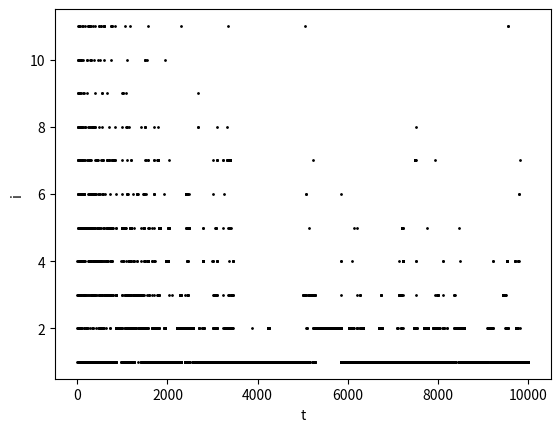

Python code for this plot:
import math
import numpy as np
import matplotlib.pyplot as plt

k = 11
n = 10000 # what's n?
total_reward = [0, 0, 0, 0, 0, 0, 0, 0, 0, 0, 0] #for i arms, used by mu_h
T = [0, 0, 0, 0, 0, 0, 0, 0, 0, 0, 0] #for i arms, used by mu_h

def main():
    plt.ylabel('i')
    plt.xlabel('t')
    for t in range(n):
        A_t = argmax() # choose i for this t, notice it starts from 0
        X_t = get_reward(A_t)
        total_reward[A_t] += X_t #get rewards and update mu_h
        T[A_t] += 1
        #Q1
        if t < 20:
            print(t+1, ' ', A_t+1, ' ', mu(A_t), ' ', X_t, ' ', T[A_t], ' ', mu_h(A_t), ' ', UCB(A_t)) # this UCB is w/ t instead of t-1
        plt.plot(t+1, A_t+1, 'o', markersize=1, color='black')
    
    #Q2
    mu_hs = []
    UCBs = []
    for i in range(k):
        mu_hs.append(mu_h(i))
        UCBs.append(UCB(i))
    print('T: ', T)
    print('mu_hs: ', mu_hs)
    print('UCBs: ', UCBs)
    plt.show()

def argmax():
    max_UCB = 0
    max_i = -1
    for i in range(k):
        temp = UCB(i)
        if temp == -1:
            return i
        if temp > max_UCB:
            max_UCB = temp
            max_i = i
    return max_i

def UCB(i): #delta=1/n**2
    if T[i] == 0: #here T[i] is T_i(t-1)
        return -1
    return mu_h(i) + math.sqrt(2*math.log(n**2)/T[i])
    
def mu_h(i): #mu_i(t-1)
    return total_reward[i]/T[i]

# environment
def get_reward(i):
    return np.random.default_rng().normal(mu(i), 1)

def mu(i):
    i += 1 #start from 1
    return (k-i)/(k-1)

if __name__ == "__main__":
    main()